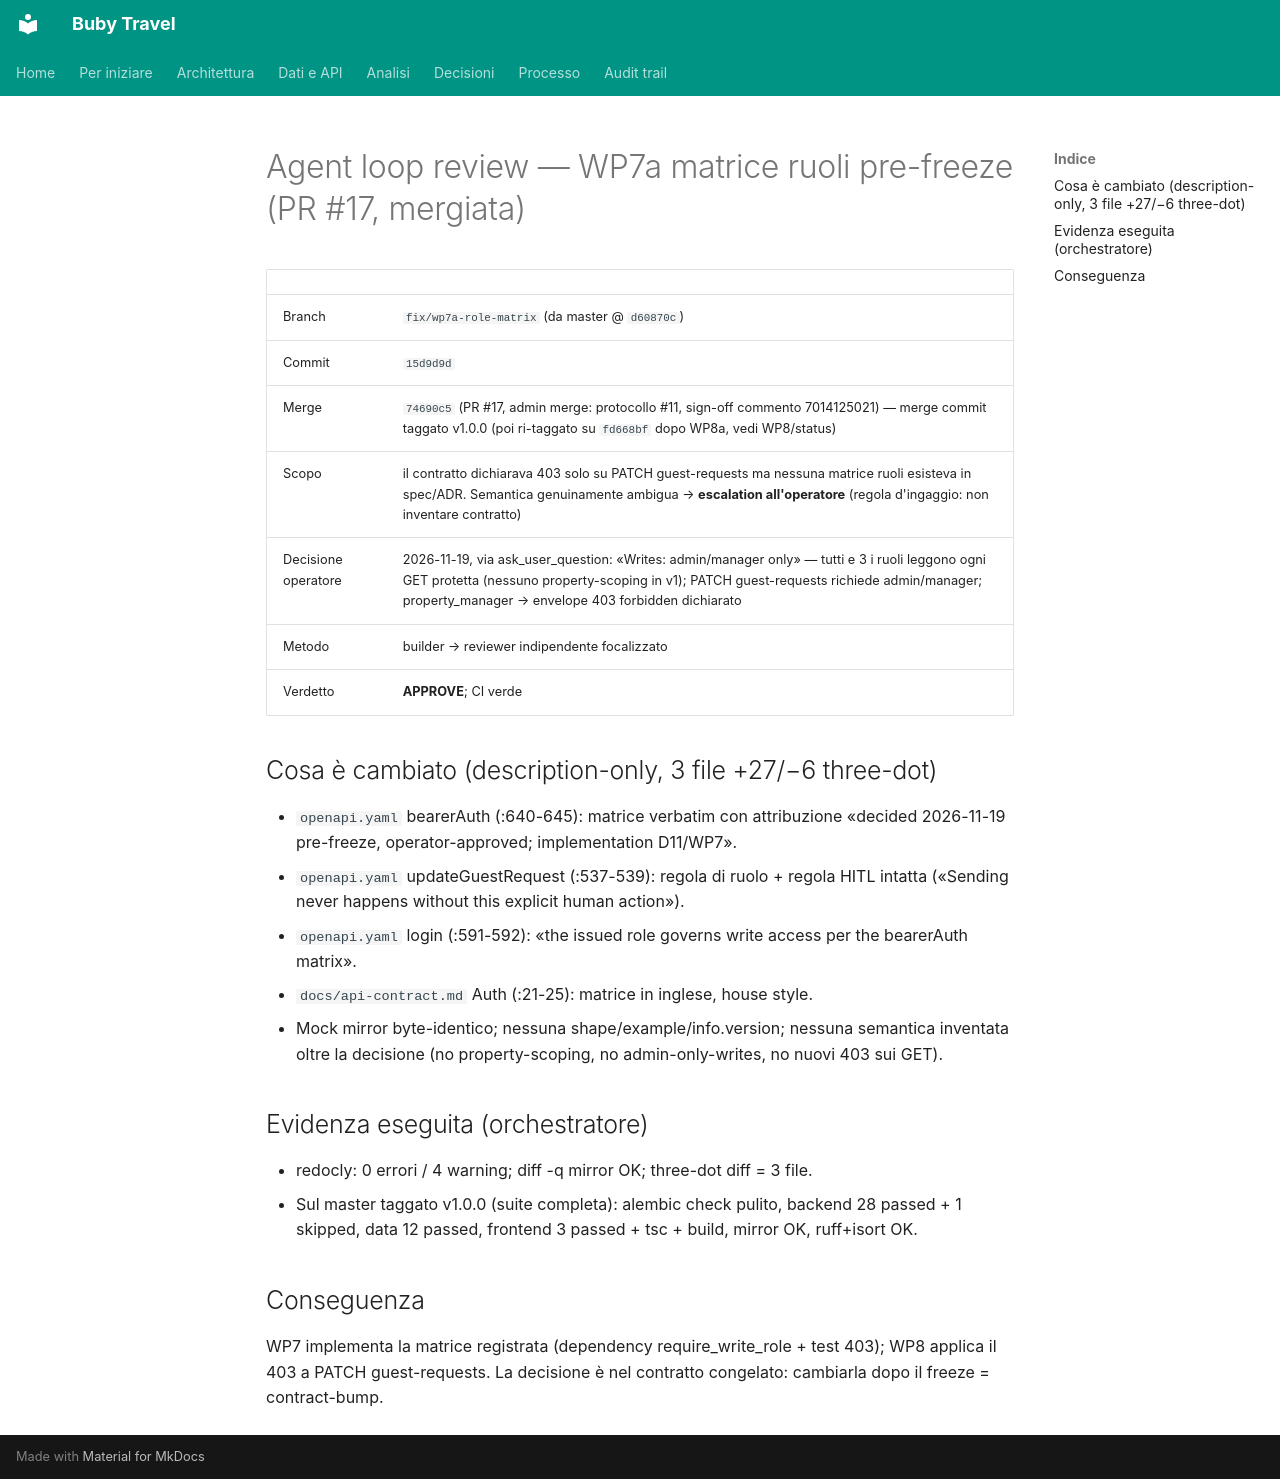

repository: suzukiven0m/finto-booking · page: reviews/2026-11-19-wp7a/index.html · generator: mkdocs

# Agent loop review — WP7a matrice ruoli pre-freeze (PR #17, mergiata)

| | |
|---|---|
| Branch | `fix/wp7a-role-matrix` (da master @ `d60870c`) |
| Commit | `15d9d9d` |
| Merge | `74690c5` (PR #17, admin merge: protocollo #11, sign-off commento 7014125021) — merge commit taggato v1.0.0 (poi ri-taggato su `fd668bf` dopo WP8a, vedi WP8/status) |
| Scopo | il contratto dichiarava 403 solo su PATCH guest-requests ma nessuna matrice ruoli esisteva in spec/ADR. Semantica genuinamente ambigua → **escalation all'operatore** (regola d'ingaggio: non inventare contratto) |
| Decisione operatore | 2026-11-19, via ask_user_question: «Writes: admin/manager only» — tutti e 3 i ruoli leggono ogni GET protetta (nessuno property-scoping in v1); PATCH guest-requests richiede admin/manager; property_manager → envelope 403 forbidden dichiarato |
| Metodo | builder → reviewer indipendente focalizzato |
| Verdetto | **APPROVE**; CI verde |

## Cosa è cambiato (description-only, 3 file +27/−6 three-dot)

- `openapi.yaml` bearerAuth (:640-645): matrice verbatim con attribuzione «decided 2026-11-19 pre-freeze, operator-approved; implementation D11/WP7».
- `openapi.yaml` updateGuestRequest (:537-539): regola di ruolo + regola HITL intatta («Sending never happens without this explicit human action»).
- `openapi.yaml` login (:591-592): «the issued role governs write access per the bearerAuth matrix».
- `docs/api-contract.md` Auth (:21-25): matrice in inglese, house style.
- Mock mirror byte-identico; nessuna shape/example/info.version; nessuna semantica inventata oltre la decisione (no property-scoping, no admin-only-writes, no nuovi 403 sui GET).

## Evidenza eseguita (orchestratore)

- redocly: 0 errori / 4 warning; diff -q mirror OK; three-dot diff = 3 file.
- Sul master taggato v1.0.0 (suite completa): alembic check pulito, backend 28 passed + 1 skipped, data 12 passed, frontend 3 passed + tsc + build, mirror OK, ruff+isort OK.

## Conseguenza

WP7 implementa la matrice registrata (dependency require_write_role + test 403); WP8 applica il 403 a PATCH guest-requests. La decisione è nel contratto congelato: cambiarla dopo il freeze = contract-bump.
